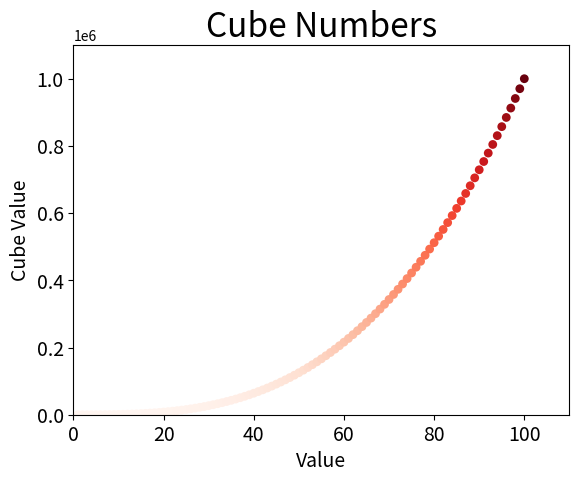

This chart was generated by the following Python code:
import matplotlib.pyplot as plt

x_values = list(range(1,101))
y_values =[x**3 for x in x_values]

plt.scatter(x_values, y_values, c = y_values, cmap=plt.cm.Reds, edgecolor="none", s=40)

# Set chart title and axis labels
plt.title("Cube Numbers", fontsize = 24)
plt.xlabel("Value", fontsize = 14)
plt.ylabel("Cube Value", fontsize = 14)

# Set the size of the tick label.
plt.tick_params(axis = "both", which = "major", labelsize = 14)

# Set the range for the axes.
plt.axis([0,110, 0,1100000])

plt.show()


